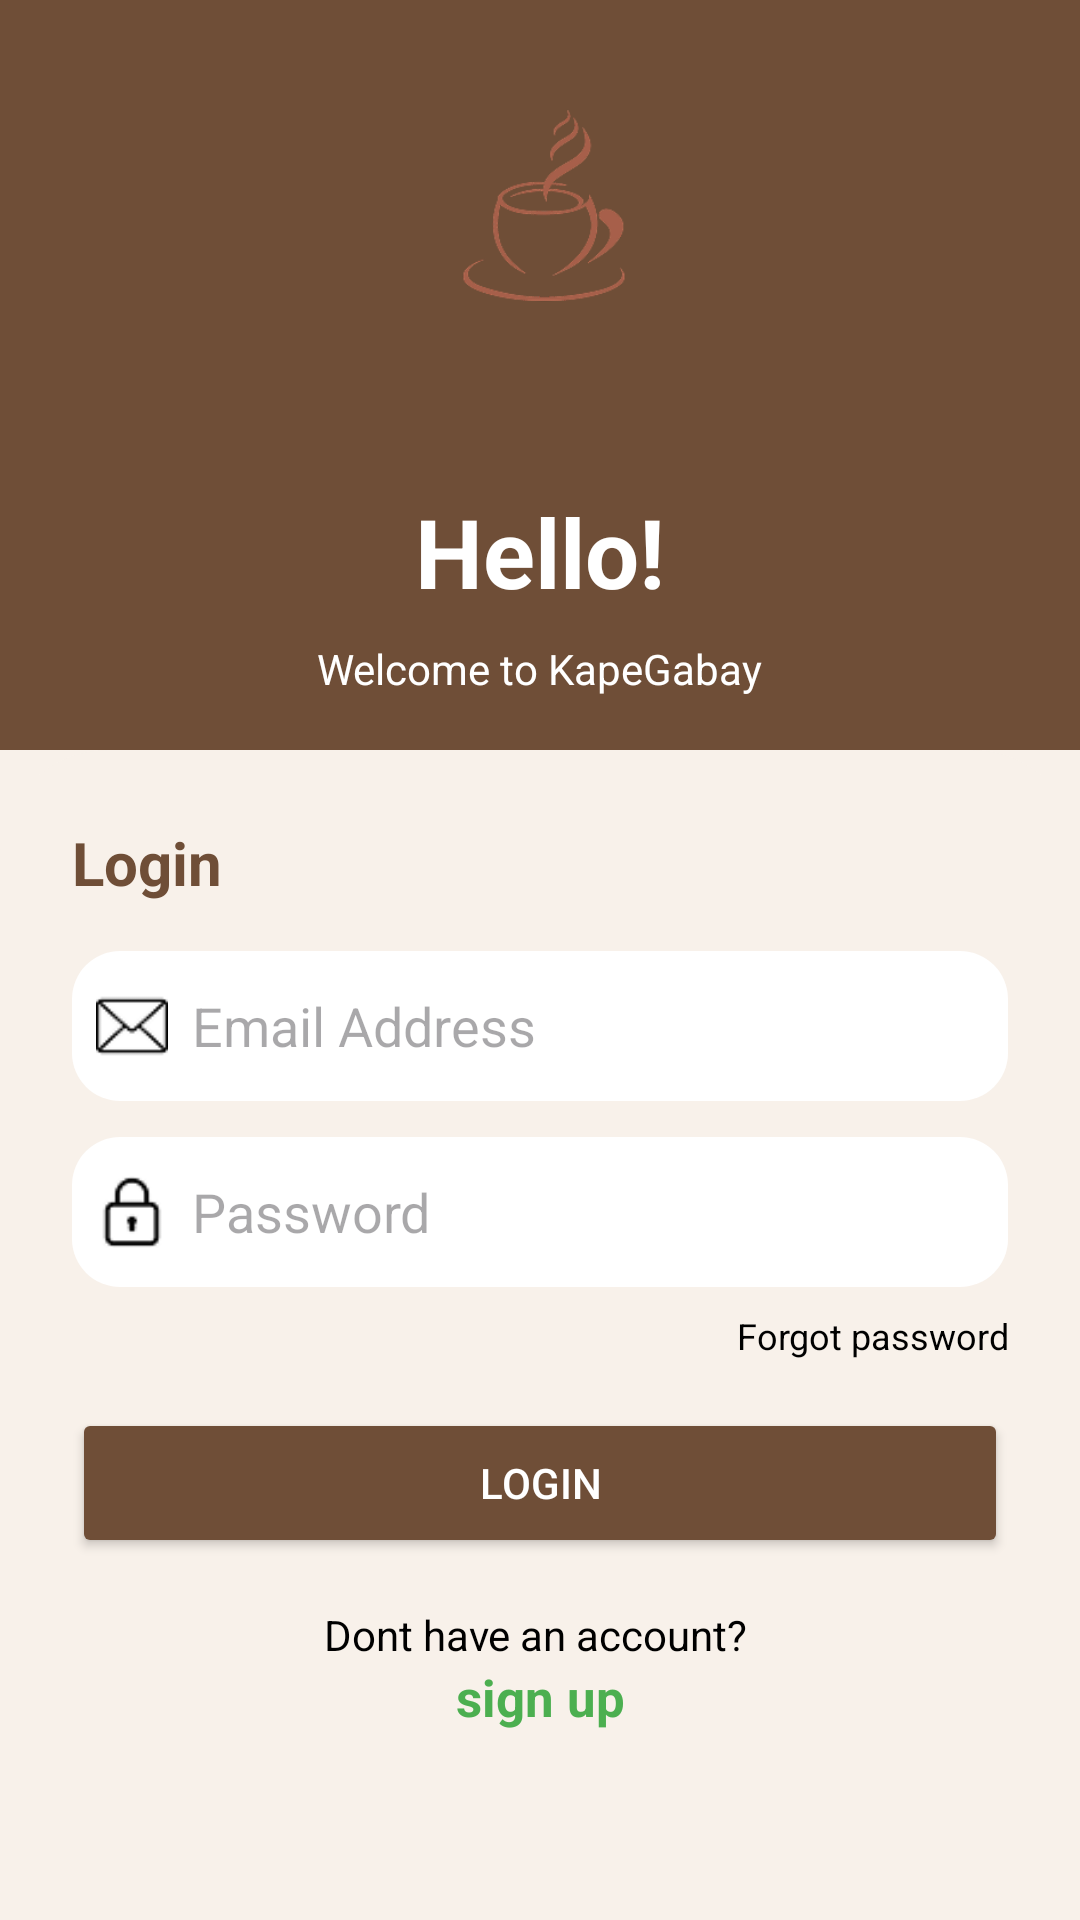

Android layout source for this screen:
<!-- AndroidManifest.xml: application theme Theme.ProjectKape -->
<!-- res/layout/activity_main.xml -->
<?xml version="1.0" encoding="utf-8"?>
<ScrollView xmlns:android="http://schemas.android.com/apk/res/android"
    xmlns:app="http://schemas.android.com/apk/res-auto"
    xmlns:tools="http://schemas.android.com/tools"
    android:layout_width="match_parent"
    android:layout_height="match_parent"
    android:background="#F8F1EA"
    tools:context=".MainActivity">

    <LinearLayout
        android:layout_width="match_parent"
        android:layout_height="wrap_content"
        android:orientation="vertical">

        
        <LinearLayout
            android:layout_width="match_parent"
            android:layout_height="250dp"
            android:background="#6F4E37"
            android:gravity="center"
            android:orientation="vertical">

            <ImageView
                android:id="@+id/imageView"
                android:layout_width="188dp"
                android:layout_height="105dp"
                app:srcCompat="@drawable/ic_coffee" />

            <TextView
                android:layout_width="wrap_content"
                android:layout_height="wrap_content"
                android:paddingTop="40dp"
                android:text="Hello!"
                android:textColor="@android:color/white"
                android:textSize="32sp"
                android:textStyle="bold" />

            <TextView
                android:layout_width="wrap_content"
                android:layout_height="wrap_content"
                android:text="Welcome to KapeGabay"
                android:textColor="@android:color/white"
                android:textSize="14sp"
                android:paddingTop="8dp"/>

        </LinearLayout>

        

        <LinearLayout
            android:layout_width="match_parent"
            android:layout_height="wrap_content"
            android:orientation="vertical"
            android:background="@drawable/rounded_top_white"
            android:padding="24dp">

            <TextView
                android:layout_width="wrap_content"
                android:layout_height="wrap_content"
                android:text="Login"
                android:textSize="20sp"
                android:textColor="#6F4E37"
                android:textStyle="bold"
                android:layout_marginBottom="16dp"/>

            
            <LinearLayout
                android:layout_width="match_parent"
                android:layout_height="50dp"
                android:orientation="horizontal"
                android:padding="8dp"
                android:background="@drawable/input_field"
                android:layout_marginBottom="12dp"
                android:gravity="center_vertical">

                <ImageView
                    android:layout_width="24dp"
                    android:layout_height="24dp"
                    android:src="@drawable/ic_email"
                    android:contentDescription="Email Icon"
                    android:layout_marginEnd="8dp" />

                <EditText
                    android:id="@+id/etEmail"
                    android:textColor="@color/black"
                    android:layout_width="0dp"
                    android:layout_height="wrap_content"
                    android:layout_weight="1"
                    android:hint="Email Address"
                    android:inputType="textEmailAddress"
                    android:background="@android:color/transparent"/>
            </LinearLayout>

            
            <LinearLayout
                android:layout_width="match_parent"
                android:layout_height="50dp"
                android:orientation="horizontal"
                android:padding="8dp"
                android:background="@drawable/input_field"
                android:layout_marginBottom="8dp"
                android:gravity="center_vertical">

                <ImageView
                    android:layout_width="24dp"
                    android:layout_height="24dp"
                    android:src="@drawable/ic_lock"
                    android:layout_marginEnd="8dp"
                    android:contentDescription="Password Icon" />

                <EditText
                    android:id="@+id/etPassword"
                    android:textColor="@color/black"
                    android:layout_width="0dp"
                    android:layout_height="wrap_content"
                    android:layout_weight="1"
                    android:hint="Password"
                    android:inputType="textPassword"
                    android:background="@android:color/transparent"/>


            </LinearLayout>

            <TextView
                android:layout_width="wrap_content"
                android:layout_height="wrap_content"
                android:text="Forgot password"
                android:textSize="12sp"
                android:gravity="end"
                android:layout_gravity="end"
                android:textColor="#000000"
                android:layout_marginBottom="16dp"/>

            
            <Button
                android:id="@+id/login_bt"
                android:layout_width="match_parent"
                android:layout_height="50dp"
                android:text="LOGIN"
                android:textColor="@android:color/white"
                android:backgroundTint="#6F4E37"
                android:layout_marginBottom="16dp">

            </Button>


            
            <TextView
                android:layout_width="match_parent"
                android:layout_height="wrap_content"
                android:gravity="center"
                android:text="Dont have an account? "
                android:textColor="#000000"
                android:textSize="14sp"/>

            <TextView
                android:id="@+id/btnSignup"
                android:layout_width="match_parent"
                android:layout_height="wrap_content"
                android:gravity="center"
                android:text="sign up"
                android:textColor="#4CAF50"
                android:textSize="17sp"
                android:textStyle="bold"/>
        </LinearLayout>
    </LinearLayout>
</ScrollView>
<!-- resources referenced by this layout -->
<resources>
  <color name="black">#FF000000</color>
  <!-- drawable ic_coffee: png bitmap (drawable, 14404 bytes) -->
  <!-- drawable ic_email: png bitmap (drawable, 664 bytes) -->
  <!-- drawable ic_lock: png bitmap (drawable, 620 bytes) -->
  <!-- drawable input_field (drawable) -->
  <shape xmlns:android="http://schemas.android.com/apk/res/android"
      android:shape="rectangle">
      <solid android:color="#FFFFFF"/>
      <corners android:radius="16dp"/>
      <padding android:left="8dp" android:right="8dp"/>
      <elevation android:value="4dp"/>
  </shape>
  <!-- drawable rounded_top_white (drawable) -->
  <shape xmlns:android="http://schemas.android.com/apk/res/android"
      android:shape="rectangle">
      <solid android:color="#FFF8F1EA"/>
      <corners android:topLeftRadius="36dp" android:topRightRadius="36dp"/>
  </shape>
  <style name="Theme.ProjectKape" parent="Base.Theme.ProjectKape" />
  <style name="Base.Theme.ProjectKape" parent="Theme.Material3.DayNight.NoActionBar">
          
          
      </style>
</resources>
